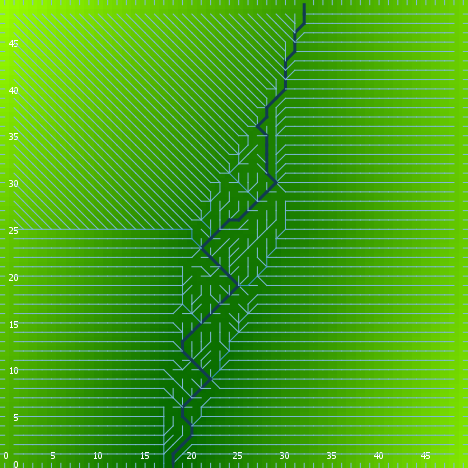

The data file committed next to this chart (first rows):
export-world data (NetLogo 6.0.4)
land.nlogo
01/13/2020 23:45:10:255 +0000
RANDOM STATE
0 0 -1727483681 265 1.2432173791888055 f…
GLOBALS
min-pxcor, max-pxcor, min-pycor, max-pycor, perspective, subject, nextIndex, directed-links, ticks, algorithm-style, continentality, display-mode, do-fill-sinks, elevationdistribution, elevationnoise, elevationsmoothstep, featureanglerange, landoceanratio, maxdist, maxelevation, minelevation, numcontinents, numoceans, numranges
0, 49, 0, 49, 0, nobody, 2600, "UNDIRECTED", -1, "C#", 1334, "terrain", true, [4.825892473077086 0.4978031962865952 0.…, 0.03856, 1, 6.249, 1, 34.65, 8.236, 0.1089, 10, 2, 0
TURTLES
who, color, heading, xcor, ycor, shape, label, label-color, breed, hidden?, size, pen-size, pen-mode, points
0, 95, 153, 1, 30, "default", "", 9.9, {breed flowholders}, true, 1, 1, "up", 
1, 97, 180, 44, 0, "line half", "", 9.9, {breed flowholders}, false, 1, 1, "up", 
2, 15, 187, 3, 14, "default", "", 9.9, {breed flowholders}, true, 1, 1, "up", 
3, 85, 64, 3, 11, "default", "", 9.9, {breed flowholders}, true, 1, 1, "up", 
4, 105, 72, 2, 14, "default", "", 9.9, {breed flowholders}, true, 1, 1, "up", 
5, 95, 118, 42, 33, "default", "", 9.9, {breed flowholders}, true, 1, 1, "up", 
6, 55, 124, 29, 38, "default", "", 9.9, {breed flowholders}, true, 1, 1, "up", 
7, 95, 79, 10, 6, "default", "", 9.9, {breed flowholders}, true, 1, 1, "up", 
8, 55, 172, 27, 22, "default", "", 9.9, {breed flowholders}, true, 1, 1, "up", 
9, 75, 349, 45, 23, "default", "", 9.9, {breed flowholders}, true, 1, 1, "up", 
10, 95, 350, 9, 37, "default", "", 9.9, {breed flowholders}, true, 1, 1, "up", 
11, 75, 39, 26, 47, "default", "", 9.9, {breed flowholders}, true, 1, 1, "up", 
12, 105, 50, 17, 7, "default", "", 9.9, {breed flowholders}, true, 1, 1, "up", 
13, 5, 304, 36, 24, "default", "", 9.9, {breed flowholders}, true, 1, 1, "up", 
14, 15, 214, 8, 27, "default", "", 9.9, {breed flowholders}, true, 1, 1, "up", 
15, 5, 181, 37, 17, "default", "", 9.9, {breed flowholders}, true, 1, 1, "up", 
16, 105, 122, 42, 28, "default", "", 9.9, {breed flowholders}, true, 1, 1, "up", 
17, 125, 347, 12, 38, "default", "", 9.9, {breed flowholders}, true, 1, 1, "up", 
18, 5, 345, 5, 2, "default", "", 9.9, {breed flowholders}, true, 1, 1, "up", 
19, 95, 217, 17, 26, "default", "", 9.9, {breed flowholders}, true, 1, 1, "up", 
20, 97, 90, 49, 2, "line half", "", 9.9, {breed flowholders}, false, 1, 1, "up", 
21, 5, 288, 38, 32, "default", "", 9.9, {breed flowholders}, true, 1, 1, "up", 
22, 65, 21, 41, 1, "default", "", 9.9, {breed flowholders}, true, 1, 1, "up", 
23, 97, 90, 49, 24, "line half", "", 9.9, {breed flowholders}, false, 1, 1, "up", 
24, 115, 241, 28, 29, "default", "", 9.9, {breed flowholders}, true, 1, 1, "up", 
25, 105, 66, 13, 39, "default", "", 9.9, {breed flowholders}, true, 1, 1, "up", 
26, 135, 342, 36, 1, "default", "", 9.9, {breed flowholders}, true, 1, 1, "up", 
27, 45, 244, 20, 8, "default", "", 9.9, {breed flowholders}, true, 1, 1, "up", 
28, 135, 61, 26, 18, "default", "", 9.9, {breed flowholders}, true, 1, 1, "up", 
29, 85, 309, 9, 16, "default", "", 9.9, {breed flowholders}, true, 1, 1, "up", 
30, 97, 180, 40, 0, "line half", "", 9.9, {breed flowholders}, false, 1, 1, "up", 
31, 25, 48, 23, 24, "default", "", 9.9, {breed flowholders}, true, 1, 1, "up", 
32, 95, 182, 22, 48, "default", "", 9.9, {breed flowholders}, true, 1, 1, "up", 
33, 97, 180, 1, 0, "line half", "", 9.9, {breed flowholders}, false, 1, 1, "up", 
34, 25, 318, 2, 28, "default", "", 9.9, {breed flowholders}, true, 1, 1, "up", 
35, 85, 303, 19, 21, "default", "", 9.9, {breed flowholders}, true, 1, 1, "up", 
36, 55, 137, 30, 43, "default", "", 9.9, {breed flowholders}, true, 1, 1, "up", 
37, 25, 129, 4, 28, "default", "", 9.9, {breed flowholders}, true, 1, 1, "up", 
38, 105, 285, 15, 13, "default", "", 9.9, {breed flowholders}, true, 1, 1, "up", 
39, 65, 163, 2, 26, "default", "", 9.9, {breed flowholders}, true, 1, 1, "up", 
40, 135, 242, 30, 6, "default", "", 9.9, {breed flowholders}, true, 1, 1, "up", 
41, 125, 157, 25, 11, "default", "", 9.9, {breed flowholders}, true, 1, 1, "up", 
42, 25, 191, 24, 18, "default", "", 9.9, {breed flowholders}, true, 1, 1, "up", 
43, 97, 90, 49, 46, "line half", "", 9.9, {breed flowholders}, false, 1, 1, "up", 
44, 65, 67, 23, 22, "default", "", 9.9, {breed flowholders}, true, 1, 1, "up", 
45, 105, 359, 42, 3, "default", "", 9.9, {breed flowholders}, true, 1, 1, "up", 
46, 97, 180, 25, 0, "line half", "", 9.9, {breed flowholders}, false, 1, 1, "up", 
47, 95, 207, 17, 15, "default", "", 9.9, {breed flowholders}, true, 1, 1, "up", 
48, 5, 195, 13, 20, "default", "", 9.9, {breed flowholders}, true, 1, 1, "up", 
49, 5, 155, 35, 18, "default", "", 9.9, {breed flowholders}, true, 1, 1, "up", 
50, 15, 12, 35, 46, "default", "", 9.9, {breed flowholders}, true, 1, 1, "up", 
... 7,569 more rows
